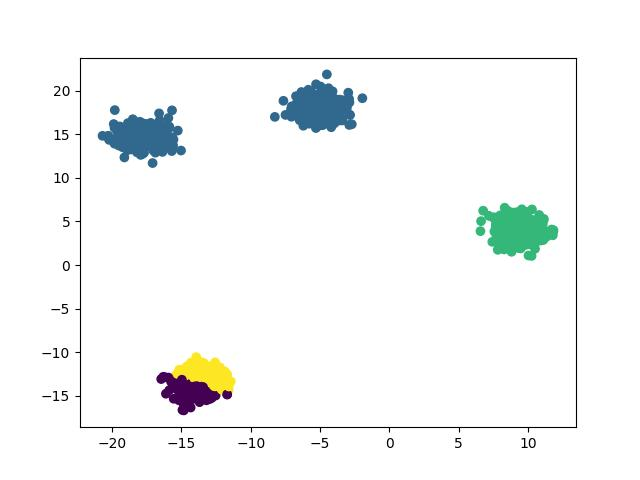

Data behind this chart, as committed beside it:
x, y, label
-14.15, -13.59, 0
-18.75, 14.89, 1
10.86, 3.423, 2
-6.613, 17.43, 1
-4.657, 19.57, 1
-5.054, 19.59, 1
9.566, 4.281, 2
-4.119, 18.34, 1
-13.27, -13.03, 3
-13.04, -14.13, 0
-5.737, 17.82, 1
-5.681, 18.6, 1
9.329, 3.987, 2
9.034, 3.674, 2
-17.7, 14.38, 1
-16.88, 15.4, 1
-5.619, 17.74, 1
-13.94, -10.57, 3
9.893, 2.893, 2
11.01, 4.383, 2
-17.05, 13.51, 1
9.247, 3.403, 2
-14.71, -13.34, 0
-4.193, 18.84, 1
-17.85, 16.31, 1
9.491, 3.85, 2
-5.463, 18.41, 1
-4.103, 18.36, 1
-4.189, 15.82, 1
9.362, 5.012, 2
-13.53, -12.83, 3
9.036, 4.91, 2
-14.76, -14.27, 0
-5.68, 18.88, 1
-5.026, 19.51, 1
-13.13, -13.35, 3
-18.58, 13.32, 1
-17.7, 14.93, 1
-13.64, -13.21, 3
-12.74, -13.17, 3
-4.837, 18.28, 1
-13.93, -14.21, 0
-13.63, -11.82, 3
8.157, 4.329, 2
10.01, 3.866, 2
-4.951, 16.6, 1
-4.707, 19.5, 1
-13.05, -14.2, 0
9.389, 4.672, 2
-13.87, -14.66, 0
-17, 13.5, 1
-13.68, -15.36, 0
-18, 14.8, 1
10.3, 6.386, 2
-14.59, -11.62, 3
9.26, 4.499, 2
-13.79, -11.99, 3
-4.404, 18.79, 1
9.233, 4.423, 2
-18.31, 16.18, 1
... 1,140 more rows
